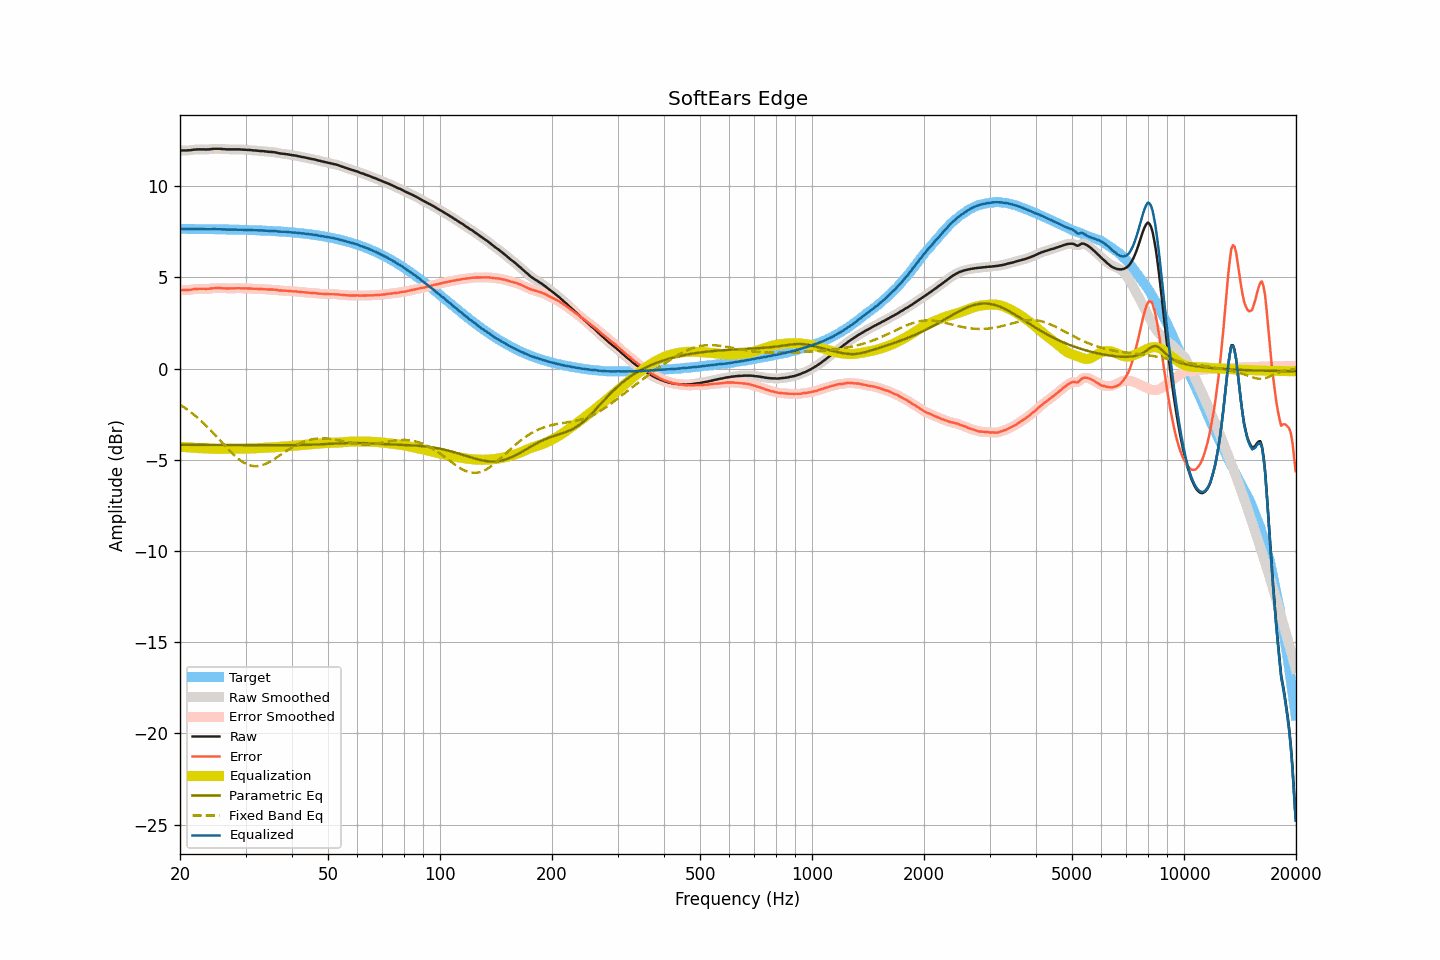

The data file committed next to this chart (first rows):
frequency, raw, smoothed, error, error_smoothed, equalization, parametric_eq, fixed_band_eq, equalized_raw, equalized_smoothed, target
20.00, 11.95, 11.95, 4.30, 4.30, -4.29, -4.18, -1.98, 7.66, 7.66, 7.65
20.20, 11.95, 11.95, 4.30, 4.30, -4.29, -4.18, -2.03, 7.66, 7.66, 7.65
20.40, 11.95, 11.95, 4.30, 4.30, -4.30, -4.18, -2.09, 7.65, 7.65, 7.65
20.61, 11.95, 11.95, 4.30, 4.30, -4.30, -4.18, -2.15, 7.65, 7.65, 7.65
20.81, 11.95, 11.95, 4.30, 4.30, -4.31, -4.18, -2.21, 7.64, 7.64, 7.65
21.02, 11.96, 11.96, 4.31, 4.31, -4.32, -4.18, -2.28, 7.65, 7.64, 7.65
21.23, 11.96, 11.97, 4.31, 4.31, -4.32, -4.18, -2.34, 7.64, 7.64, 7.65
21.44, 11.97, 11.98, 4.32, 4.33, -4.33, -4.18, -2.41, 7.64, 7.65, 7.65
21.66, 11.99, 11.99, 4.34, 4.34, -4.34, -4.18, -2.48, 7.65, 7.65, 7.65
21.87, 12.00, 12.00, 4.35, 4.35, -4.35, -4.18, -2.56, 7.66, 7.65, 7.65
22.09, 12.00, 12.01, 4.36, 4.36, -4.35, -4.18, -2.63, 7.65, 7.65, 7.65
22.31, 12.01, 12.01, 4.37, 4.36, -4.36, -4.18, -2.70, 7.65, 7.65, 7.65
22.54, 12.01, 12.01, 4.37, 4.37, -4.36, -4.18, -2.78, 7.65, 7.65, 7.65
22.76, 12.01, 12.01, 4.37, 4.37, -4.37, -4.18, -2.86, 7.65, 7.65, 7.64
22.99, 12.01, 12.01, 4.37, 4.37, -4.37, -4.18, -2.94, 7.64, 7.64, 7.64
23.22, 12.01, 12.01, 4.37, 4.37, -4.37, -4.18, -3.03, 7.64, 7.64, 7.64
23.45, 12.00, 12.01, 4.36, 4.37, -4.37, -4.19, -3.11, 7.63, 7.64, 7.64
23.69, 12.01, 12.01, 4.37, 4.37, -4.38, -4.19, -3.20, 7.64, 7.63, 7.64
23.92, 12.01, 12.01, 4.37, 4.37, -4.38, -4.19, -3.29, 7.63, 7.63, 7.64
24.16, 12.02, 12.02, 4.38, 4.39, -4.39, -4.19, -3.38, 7.64, 7.64, 7.64
24.40, 12.03, 12.03, 4.40, 4.39, -4.39, -4.19, -3.47, 7.64, 7.64, 7.64
24.65, 12.04, 12.04, 4.41, 4.40, -4.40, -4.19, -3.56, 7.64, 7.64, 7.64
24.89, 12.04, 12.04, 4.41, 4.41, -4.40, -4.19, -3.66, 7.64, 7.64, 7.63
25.14, 12.04, 12.04, 4.41, 4.41, -4.41, -4.19, -3.75, 7.64, 7.64, 7.63
25.39, 12.04, 12.04, 4.41, 4.41, -4.41, -4.19, -3.85, 7.63, 7.63, 7.63
25.65, 12.04, 12.04, 4.41, 4.41, -4.41, -4.19, -3.95, 7.64, 7.63, 7.63
25.91, 12.03, 12.03, 4.40, 4.40, -4.40, -4.19, -4.04, 7.63, 7.63, 7.63
26.16, 12.02, 12.03, 4.40, 4.40, -4.40, -4.19, -4.14, 7.62, 7.63, 7.63
26.43, 12.02, 12.02, 4.40, 4.39, -4.40, -4.19, -4.23, 7.63, 7.62, 7.63
26.69, 12.01, 12.01, 4.39, 4.39, -4.39, -4.19, -4.33, 7.62, 7.62, 7.62
26.96, 12.01, 12.01, 4.39, 4.39, -4.39, -4.19, -4.42, 7.62, 7.62, 7.62
27.23, 12.01, 12.01, 4.39, 4.39, -4.39, -4.19, -4.51, 7.62, 7.62, 7.62
27.50, 12.01, 12.01, 4.39, 4.39, -4.39, -4.20, -4.60, 7.62, 7.62, 7.62
27.77, 12.01, 12.01, 4.40, 4.40, -4.40, -4.20, -4.69, 7.62, 7.62, 7.62
28.05, 12.01, 12.01, 4.40, 4.40, -4.40, -4.20, -4.77, 7.61, 7.61, 7.61
28.33, 12.01, 12.01, 4.40, 4.40, -4.40, -4.20, -4.85, 7.61, 7.61, 7.61
28.62, 12.01, 12.01, 4.40, 4.40, -4.40, -4.20, -4.93, 7.61, 7.61, 7.61
28.90, 12.01, 12.01, 4.40, 4.40, -4.40, -4.20, -5.00, 7.61, 7.61, 7.61
29.19, 12.00, 12.01, 4.40, 4.40, -4.40, -4.20, -5.06, 7.60, 7.61, 7.61
29.48, 12.00, 12.00, 4.40, 4.40, -4.40, -4.20, -5.12, 7.60, 7.60, 7.60
29.78, 11.99, 11.99, 4.39, 4.39, -4.40, -4.20, -5.18, 7.60, 7.60, 7.60
30.08, 11.99, 11.99, 4.39, 4.39, -4.39, -4.20, -5.22, 7.60, 7.60, 7.60
30.38, 11.98, 11.99, 4.39, 4.39, -4.39, -4.20, -5.26, 7.59, 7.60, 7.60
30.68, 11.98, 11.98, 4.39, 4.39, -4.39, -4.20, -5.29, 7.60, 7.59, 7.59
30.99, 11.97, 11.97, 4.38, 4.38, -4.38, -4.20, -5.32, 7.59, 7.59, 7.59
31.30, 11.96, 11.96, 4.38, 4.38, -4.38, -4.20, -5.34, 7.58, 7.59, 7.59
31.61, 11.95, 11.96, 4.37, 4.37, -4.37, -4.20, -5.35, 7.58, 7.58, 7.58
31.93, 11.95, 11.95, 4.37, 4.37, -4.37, -4.20, -5.35, 7.58, 7.58, 7.58
32.24, 11.94, 11.94, 4.37, 4.36, -4.37, -4.20, -5.35, 7.58, 7.58, 7.58
32.57, 11.93, 11.93, 4.36, 4.36, -4.36, -4.20, -5.34, 7.57, 7.57, 7.57
32.89, 11.92, 11.93, 4.35, 4.36, -4.36, -4.20, -5.32, 7.57, 7.57, 7.57
33.22, 11.92, 11.92, 4.36, 4.35, -4.35, -4.20, -5.30, 7.57, 7.57, 7.57
33.55, 11.91, 11.91, 4.35, 4.35, -4.35, -4.20, -5.27, 7.56, 7.56, 7.56
33.89, 11.90, 11.90, 4.34, 4.35, -4.34, -4.20, -5.23, 7.56, 7.56, 7.56
34.23, 11.89, 11.89, 4.34, 4.34, -4.34, -4.20, -5.19, 7.55, 7.55, 7.55
34.57, 11.88, 11.88, 4.33, 4.33, -4.34, -4.21, -5.15, 7.54, 7.54, 7.55
34.92, 11.87, 11.88, 4.33, 4.33, -4.33, -4.21, -5.10, 7.54, 7.54, 7.54
35.27, 11.87, 11.87, 4.33, 4.33, -4.33, -4.21, -5.05, 7.54, 7.54, 7.54
35.62, 11.86, 11.86, 4.33, 4.33, -4.32, -4.21, -5.00, 7.54, 7.54, 7.53
35.97, 11.85, 11.85, 4.32, 4.32, -4.31, -4.20, -4.94, 7.54, 7.54, 7.53
... 635 more rows
